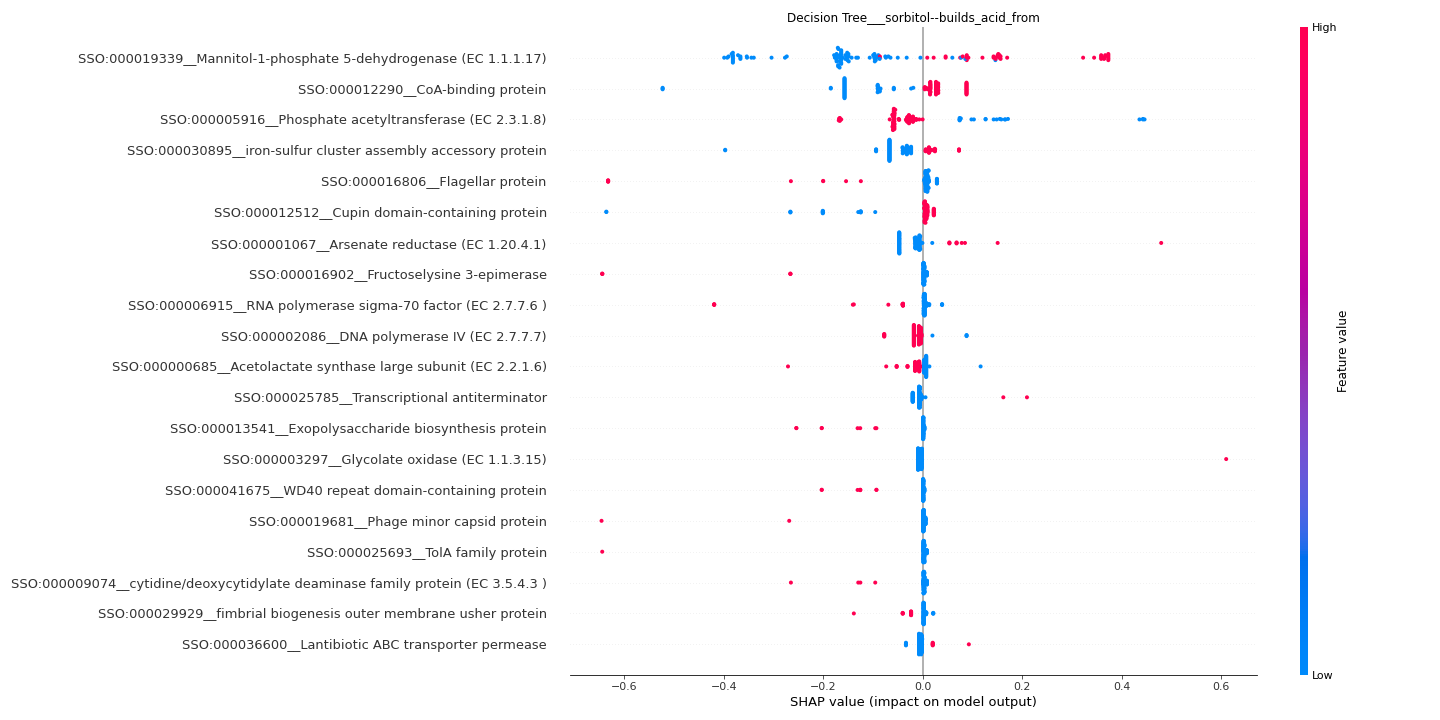

Source data for this figure (header and first rows):
feature	importance
SSO:000019339__Mannitol-1-phosphate 5-de…	0.1991
SSO:000012290__CoA-binding protein	0.08338
SSO:000005916__Phosphate acetyltransfera…	0.07325
SSO:000030895__iron-sulfur cluster assem…	0.05021
SSO:000016806__Flagellar protein	0.04741
SSO:000012512__Cupin domain-containing p…	0.04098
SSO:000001067__Arsenate reductase (EC 1.…	0.0318
SSO:000016902__Fructoselysine 3-epimeras…	0.02469
SSO:000006915__RNA polymerase sigma-70 f…	0.02372
SSO:000002086__DNA polymerase IV (EC 2.7…	0.01535
SSO:000000685__Acetolactate synthase lar…	0.01259
SSO:000025785__Transcriptional antitermi…	0.01214
SSO:000013541__Exopolysaccharide biosynt…	0.01192
SSO:000003297__Glycolate oxidase (EC 1.1…	0.01103
SSO:000041675__WD40 repeat domain-contai…	0.009819
SSO:000019681__Phage minor capsid protei…	0.009245
SSO:000025693__TolA family protein	0.007925
SSO:000009074__cytidine/deoxycytidylate …	0.00775
SSO:000029929__fimbrial biogenesis outer…	0.007686
SSO:000036600__Lantibiotic ABC transport…	0.007328
